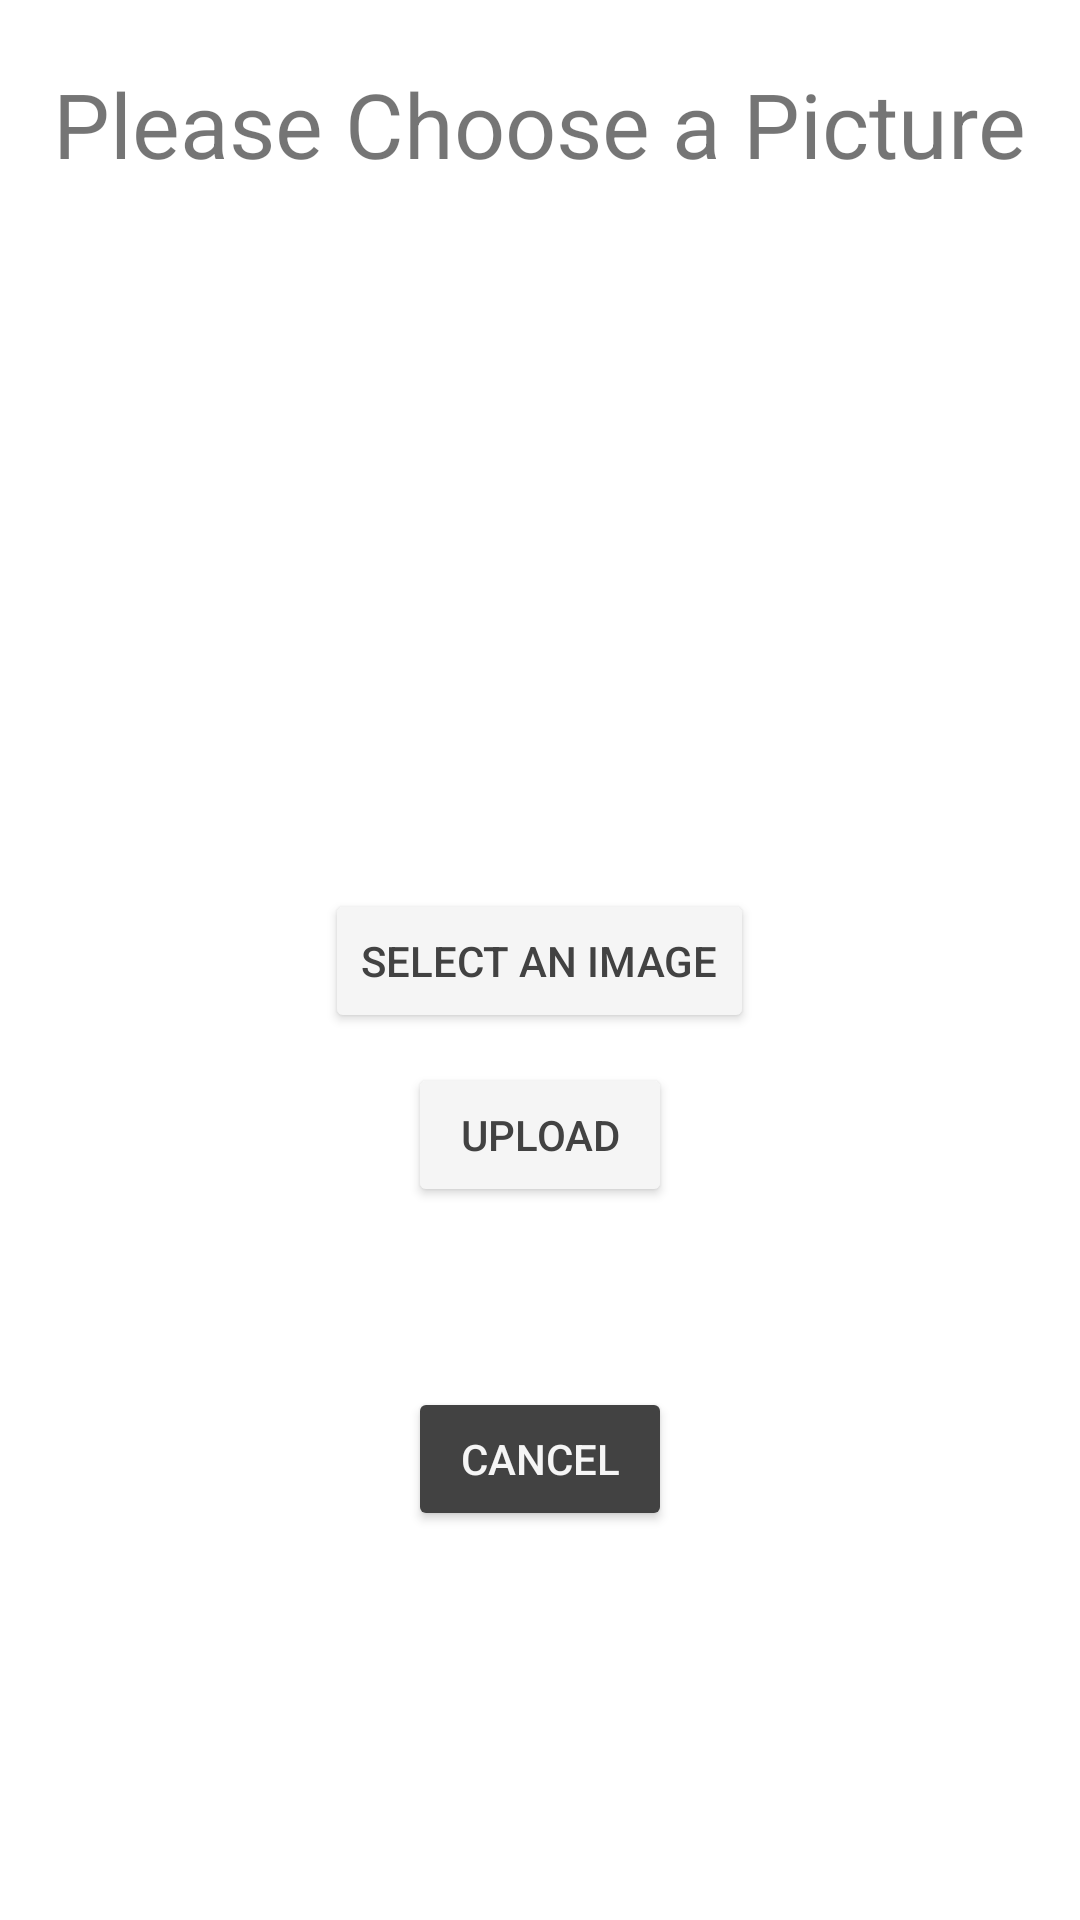

The Android layout XML behind this screen, and the referenced resources:
<!-- AndroidManifest.xml: application theme Theme.HealthcareApp -->
<!-- res/layout/activity_addimage.xml -->
<?xml version="1.0" encoding="utf-8"?>
<LinearLayout
    xmlns:android="http://schemas.android.com/apk/res/android"
    xmlns:app="http://schemas.android.com/apk/res-auto"
    xmlns:tools="http://schemas.android.com/tools"
    android:layout_width="match_parent"
    android:layout_height="match_parent"
    android:orientation="vertical">

    <TextView
        android:id="@+id/textView"
        android:layout_width="wrap_content"
        android:layout_height="wrap_content"
        android:layout_marginTop="21dp"
        android:text="Please Choose a Picture"
        android:textSize="30sp"
        android:layout_gravity="center"
         />

    <ImageView
        android:id="@+id/imageSelect"
        android:layout_width="200dp"
        android:layout_height="200dp"
        android:layout_marginTop="10dp"
        android:layout_marginBottom="5dp"
        android:layout_toEndOf="@id/textView"
        android:layout_gravity="center"
        tools:srcCompat="@tools:sample/avatars" />

    <Button
        android:id="@+id/selectBttn"
        android:layout_width="wrap_content"
        android:layout_height="wrap_content"
        android:text="Select an Image"
        android:layout_marginTop="20dp"
        android:backgroundTint="@color/light_gray"
        android:textColor="@color/cardview_dark_background"
        android:layout_gravity="center" />

    <Button
        android:id="@+id/uploadBttn"
        android:layout_width="wrap_content"
        android:layout_height="wrap_content"
        android:backgroundTint="@color/light_gray"
        android:textColor="@color/cardview_dark_background"
        android:layout_marginTop="10dp"
        android:text="Upload"
        android:layout_gravity="center" />

    <Button
        android:id="@+id/cancelBttn"
        android:layout_width="wrap_content"
        android:layout_height="wrap_content"
        android:backgroundTint="@color/cardview_dark_background"
        android:textColor="@color/light_gray"
        android:text="Cancel"
        android:layout_gravity="center"
        android:layout_marginTop="60dp"
        />
</LinearLayout>
<!-- resources referenced by this layout -->
<resources>
  <color name="light_gray">#f5f5f5</color>
  <style name="Theme.HealthcareApp" parent="Theme.MaterialComponents.DayNight.NoActionBar">
          
          <item name="colorPrimary">@color/purple_200</item>
          <item name="colorPrimaryVariant">@color/purple_200</item>
          <item name="colorOnPrimary">@color/white</item>
          
          <item name="colorSecondary">@color/teal_200</item>
          <item name="colorSecondaryVariant">@color/white</item>
          <item name="colorOnSecondary">@color/black</item>
          
          <item name="android:statusBarColor">@android:color/transparent</item>
          
      </style>
  <color name="purple_200">#FFBB86FC</color>
  <color name="white">#FFFFFFFF</color>
  <color name="teal_200">#FF03DAC5</color>
  <color name="black">#FF000000</color>
</resources>
